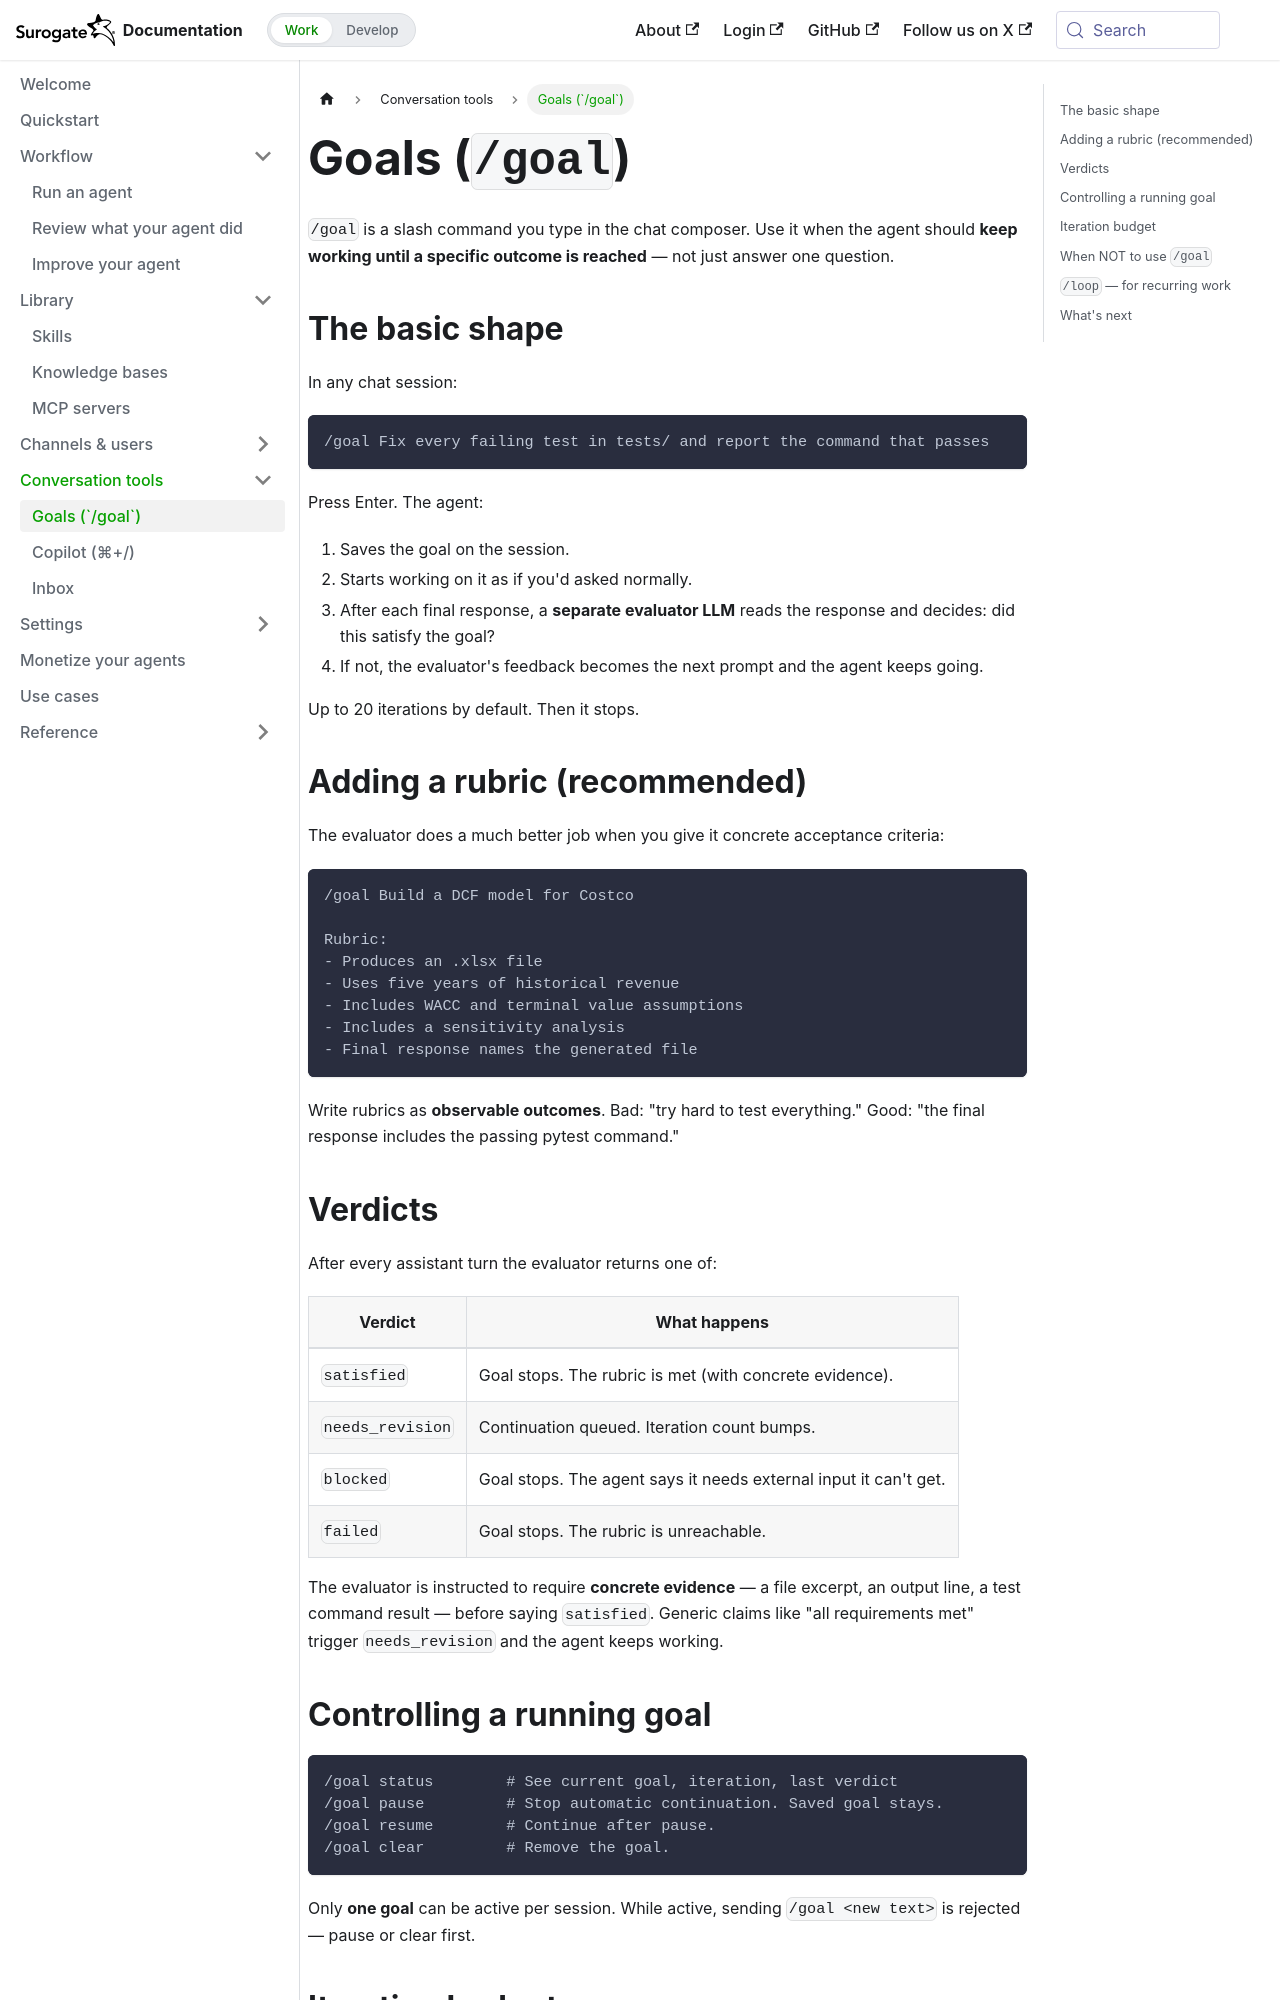

repository: invergent-ai/surogate-docs · page: work/tools/goals.html · generator: docusaurus

---
title: Goals (`/goal`)
sidebar_position: 1
---

# Goals (`/goal`)

`/goal` is a slash command you type in the chat composer. Use it when the agent should **keep working until a specific outcome is reached** — not just answer one question.

## The basic shape

In any chat session:

```
/goal Fix every failing test in tests/ and report the command that passes
```

Press Enter. The agent:

1. Saves the goal on the session.
2. Starts working on it as if you'd asked normally.
3. After each final response, a **separate evaluator LLM** reads the response and decides: did this satisfy the goal?
4. If not, the evaluator's feedback becomes the next prompt and the agent keeps going.

Up to 20 iterations by default. Then it stops.

## Adding a rubric (recommended)

The evaluator does a much better job when you give it concrete acceptance criteria:

```
/goal Build a DCF model for Costco

Rubric:
- Produces an .xlsx file
- Uses five years of historical revenue
- Includes WACC and terminal value assumptions
- Includes a sensitivity analysis
- Final response names the generated file
```

Write rubrics as **observable outcomes**. Bad: "try hard to test everything." Good: "the final response includes the passing pytest command."

## Verdicts

After every assistant turn the evaluator returns one of:

| Verdict | What happens |
|---|---|
| `satisfied` | Goal stops. The rubric is met (with concrete evidence). |
| `needs_revision` | Continuation queued. Iteration count bumps. |
| `blocked` | Goal stops. The agent says it needs external input it can't get. |
| `failed` | Goal stops. The rubric is unreachable. |

The evaluator is instructed to require **concrete evidence** — a file excerpt, an output line, a test command result — before saying `satisfied`. Generic claims like "all requirements met" trigger `needs_revision` and the agent keeps working.
